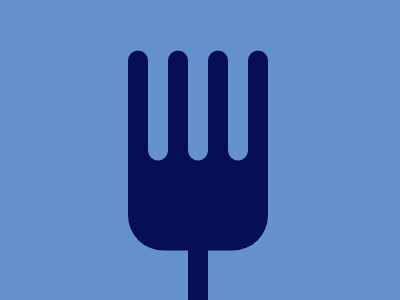

Write the HTML and CSS that draws this image.

<p></p>

<style>
  body {
    margin: 0;
  }

  p {
    width: 20px;
    height: 110px;
    background: #060F55;
    top: 50%;
    left: 50%;
    border-radius: 25px;
    position: absolute;
    transform: translate(40%, -105%);
    box-shadow: 20px 0 0 0 #6592CF,
      40px 0 0 0 #060F55,
      -20px 0 0 0 #6592CF,
      -40px 0 0 0 #060F55,
      -60px 0 0 0 #6592CF,
      -80px 0 0 0 #060F55,
      -20px 150px 0 0 #060F55,
      -20px -70px 0 60px #6592CF,
      -20px 30px 0 60px #060F55,
      -20px 40px 0 0 #6592CF,
      0 0 0 1000px #6592CF;
  }
</style>